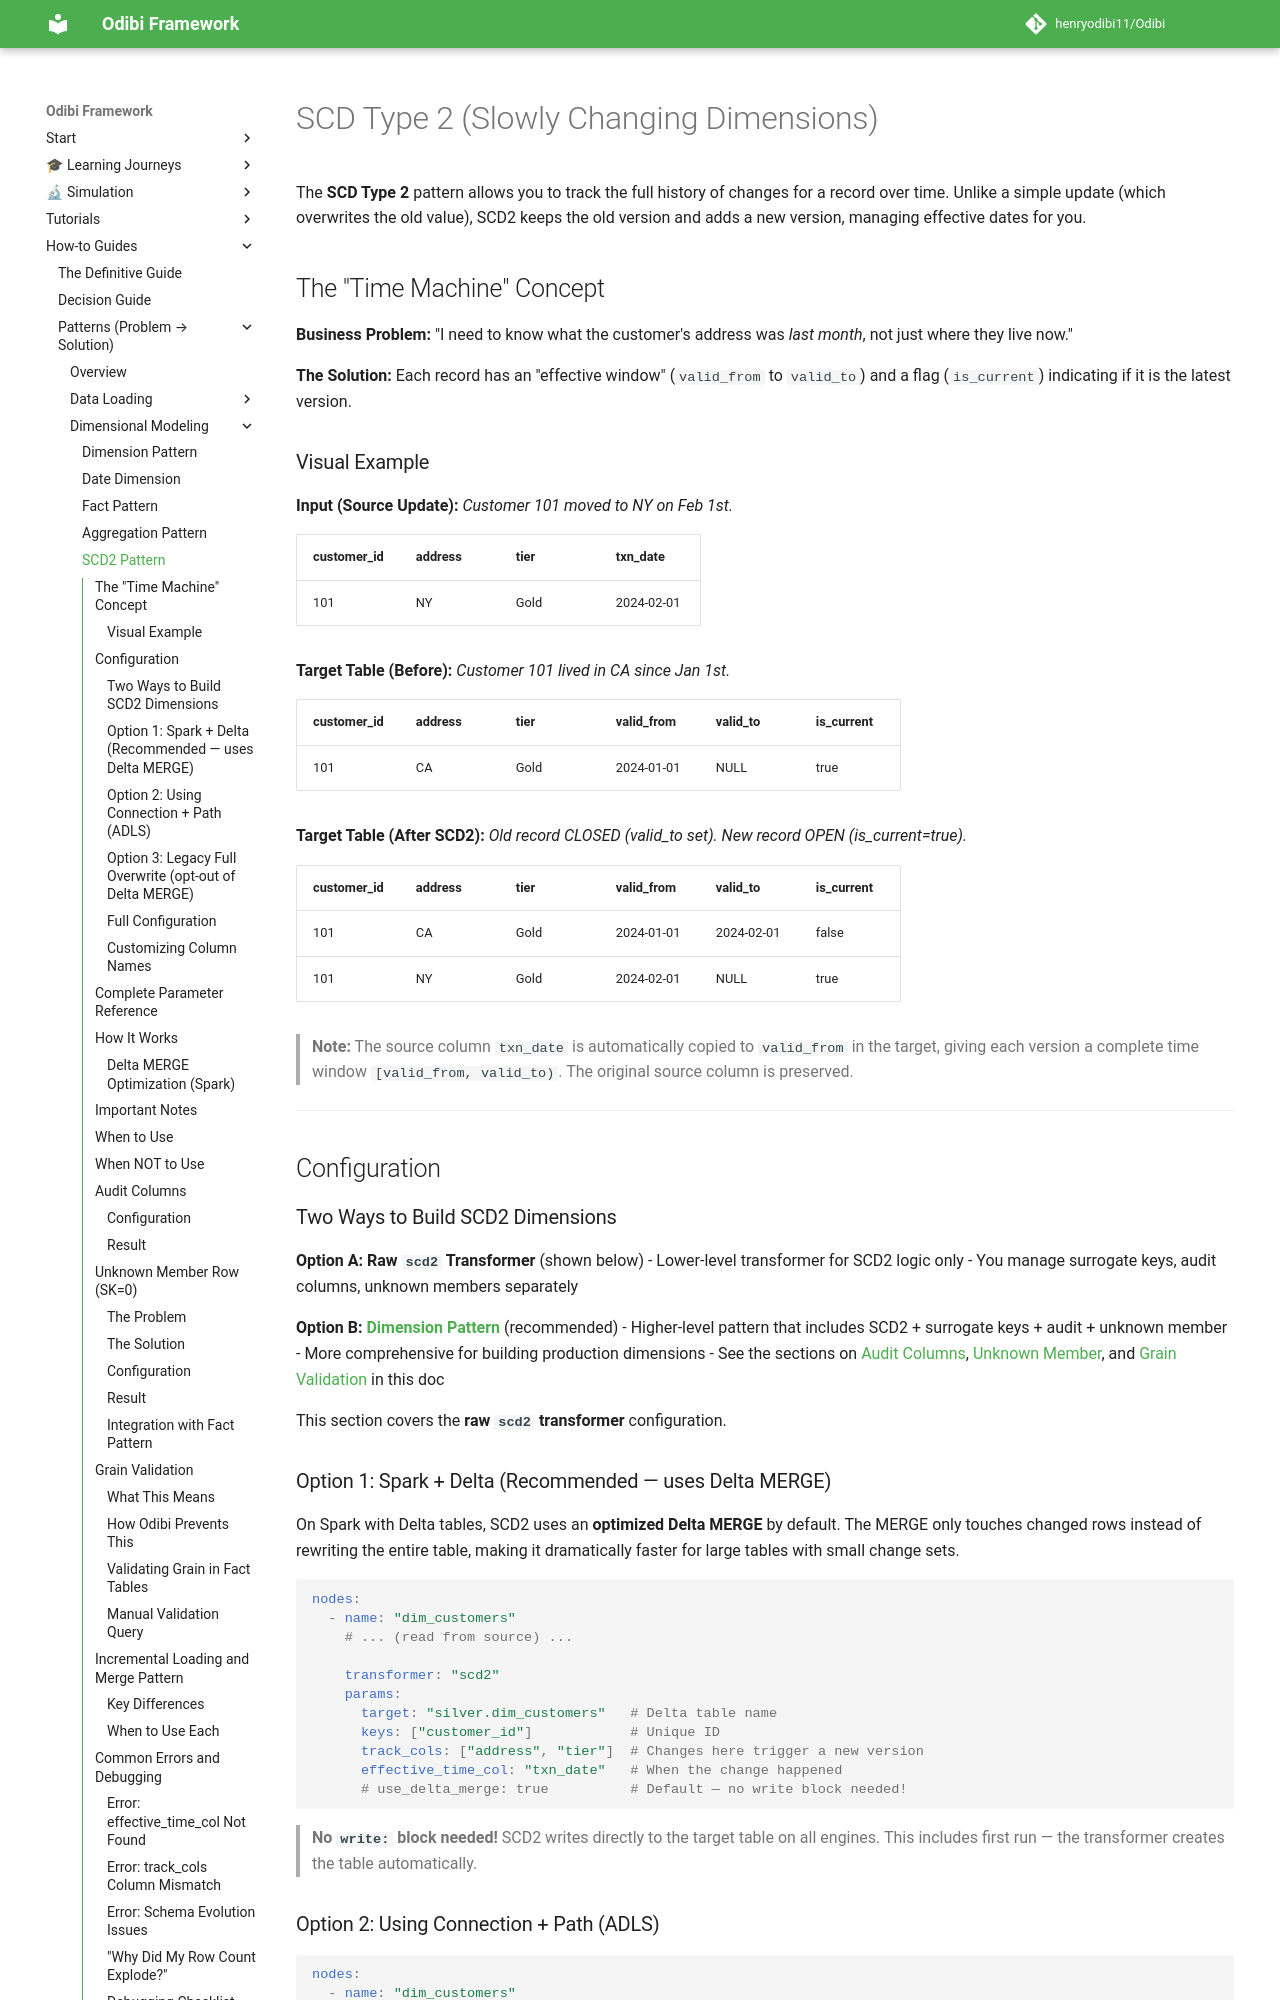

repository: henryodibi11/Odibi · page: patterns/scd2/index.html · generator: mkdocs

---
title: SCD Type 2 Pattern
roles: [jr-de, sr-de, cheme]
tags: [pattern:scd2, layer:silver, topic:history, topic:dimensions]
prereqs: [../tutorials/dimensional_modeling/01_introduction.md]
next: [dimension.md, ../examples/canonical/03_scd2_dimension.md]
related: [dimension.md, fact.md, merge_upsert.md]
time: 25m
---

# SCD Type 2 (Slowly Changing Dimensions)

The **SCD Type 2** pattern allows you to track the full history of changes for a record over time. Unlike a simple update (which overwrites the old value), SCD2 keeps the old version and adds a new version, managing effective dates for you.

## The "Time Machine" Concept

**Business Problem:**
"I need to know what the customer's address was *last month*, not just where they live now."

**The Solution:**
Each record has an "effective window" (`valid_from` to `valid_to`) and a flag (`is_current`) indicating if it is the latest version.

### Visual Example

**Input (Source Update):**
*Customer 101 moved to NY on Feb 1st.*

| customer_id | address | tier | txn_date   |
|-------------|---------|------|------------|
| 101         | NY      | Gold | 2024-02-01 |

**Target Table (Before):**
*Customer 101 lived in CA since Jan 1st.*

| customer_id | address | tier | valid_from | valid_to | is_current |
|-------------|---------|------|------------|----------|------------|
| 101         | CA      | Gold | 2024-01-01 | NULL     | true       |

**Target Table (After SCD2):**
*Old record CLOSED (valid_to set). New record OPEN (is_current=true).*

| customer_id | address | tier | valid_from | valid_to   | is_current |
|-------------|---------|------|------------|------------|------------|
| 101         | CA      | Gold | 2024-01-01 | 2024-02-01 | false      |
| 101         | NY      | Gold | 2024-02-01 | NULL       | true       |

> **Note:** The source column `txn_date` is automatically copied to `valid_from` in the target, giving each version a complete time window `[valid_from, valid_to)`. The original source column is preserved.

---

## Configuration

### Two Ways to Build SCD2 Dimensions

**Option A: Raw `scd2` Transformer** (shown below)
- Lower-level transformer for SCD2 logic only
- You manage surrogate keys, audit columns, unknown members separately

**Option B: [Dimension Pattern](./dimension.md)** (recommended)
- Higher-level pattern that includes SCD2 + surrogate keys + audit + unknown member
- More comprehensive for building production dimensions
- See the sections on [Audit Columns](#audit-columns), [Unknown Member](#unknown-member-row-sk0), and [Grain Validation](#grain-validation) in this doc

This section covers the **raw `scd2` transformer** configuration.
